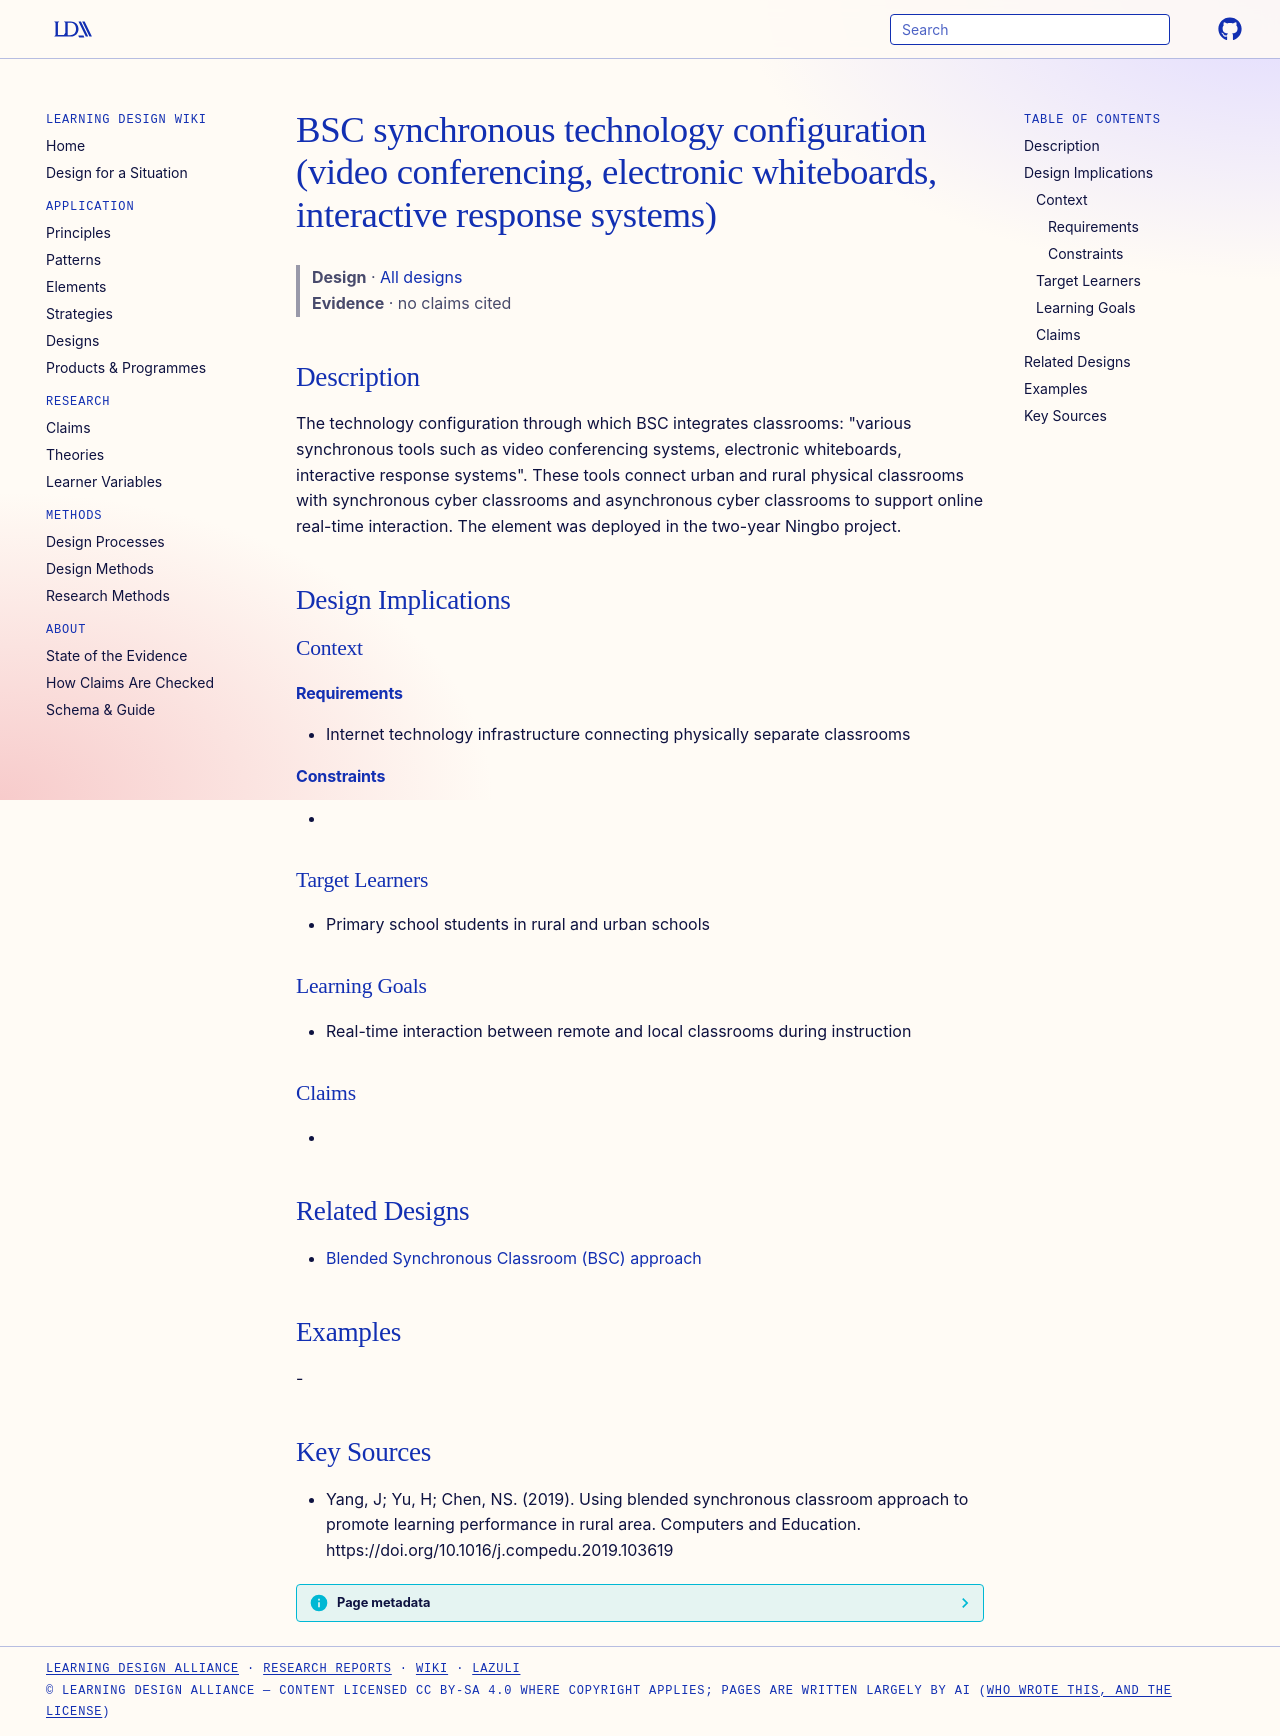

repository: Learning-Design-Alliance/learning-wiki · page: designs/bsc-synchronous-technology-configuration/index.html · generator: mkdocs

---
type: design
id: bsc-synchronous-technology-configuration
title: BSC synchronous technology configuration (video conferencing, electronic whiteboards, interactive response systems)
description: "The technology configuration through which BSC integrates classrooms: \"various synchronous tools such as video conferencing systems, electronic whiteboards, interactive response systems\"."
status: review
generated:
  by: "process:settle-candidates"
  at: 2026-10-29
sources:
  - id: yang-2019
    resource: "https://doi.org/10.1016/j.compedu.2019.103619"
    title: "Yang, J; Yu, H; Chen, NS. (2019). Using blended synchronous classroom approach to promote learning performance in rural area. Computers and Education. https://doi.org/10.1016/j.compedu.2019.103619"
    author: Yang, J; Yu, H; Chen, NS
---

# BSC synchronous technology configuration (video conferencing, electronic whiteboards, interactive response systems)

> **Design** · [All designs](index.md)
> **Evidence** · no claims cited

## Description
The technology configuration through which BSC integrates classrooms: "various synchronous tools such as video conferencing systems, electronic whiteboards, interactive response systems". These tools connect urban and rural physical classrooms with synchronous cyber classrooms and asynchronous cyber classrooms to support online real-time interaction. The element was deployed in the two-year Ningbo project.

## Design Implications

### Context
#### Requirements
- Internet technology infrastructure connecting physically separate classrooms
#### Constraints
- 

### Target Learners
- Primary school students in rural and urban schools

### Learning Goals
- Real-time interaction between remote and local classrooms during instruction

### Claims
- 

## Related Designs

- [Blended Synchronous Classroom (BSC) approach](blended-synchronous-classroom-approach.md)

## Examples
-

## Key Sources
- Yang, J; Yu, H; Chen, NS. (2019). Using blended synchronous classroom approach to promote learning performance in rural area. Computers and Education. https://doi.org/10.1016/j.compedu.2019.103619
